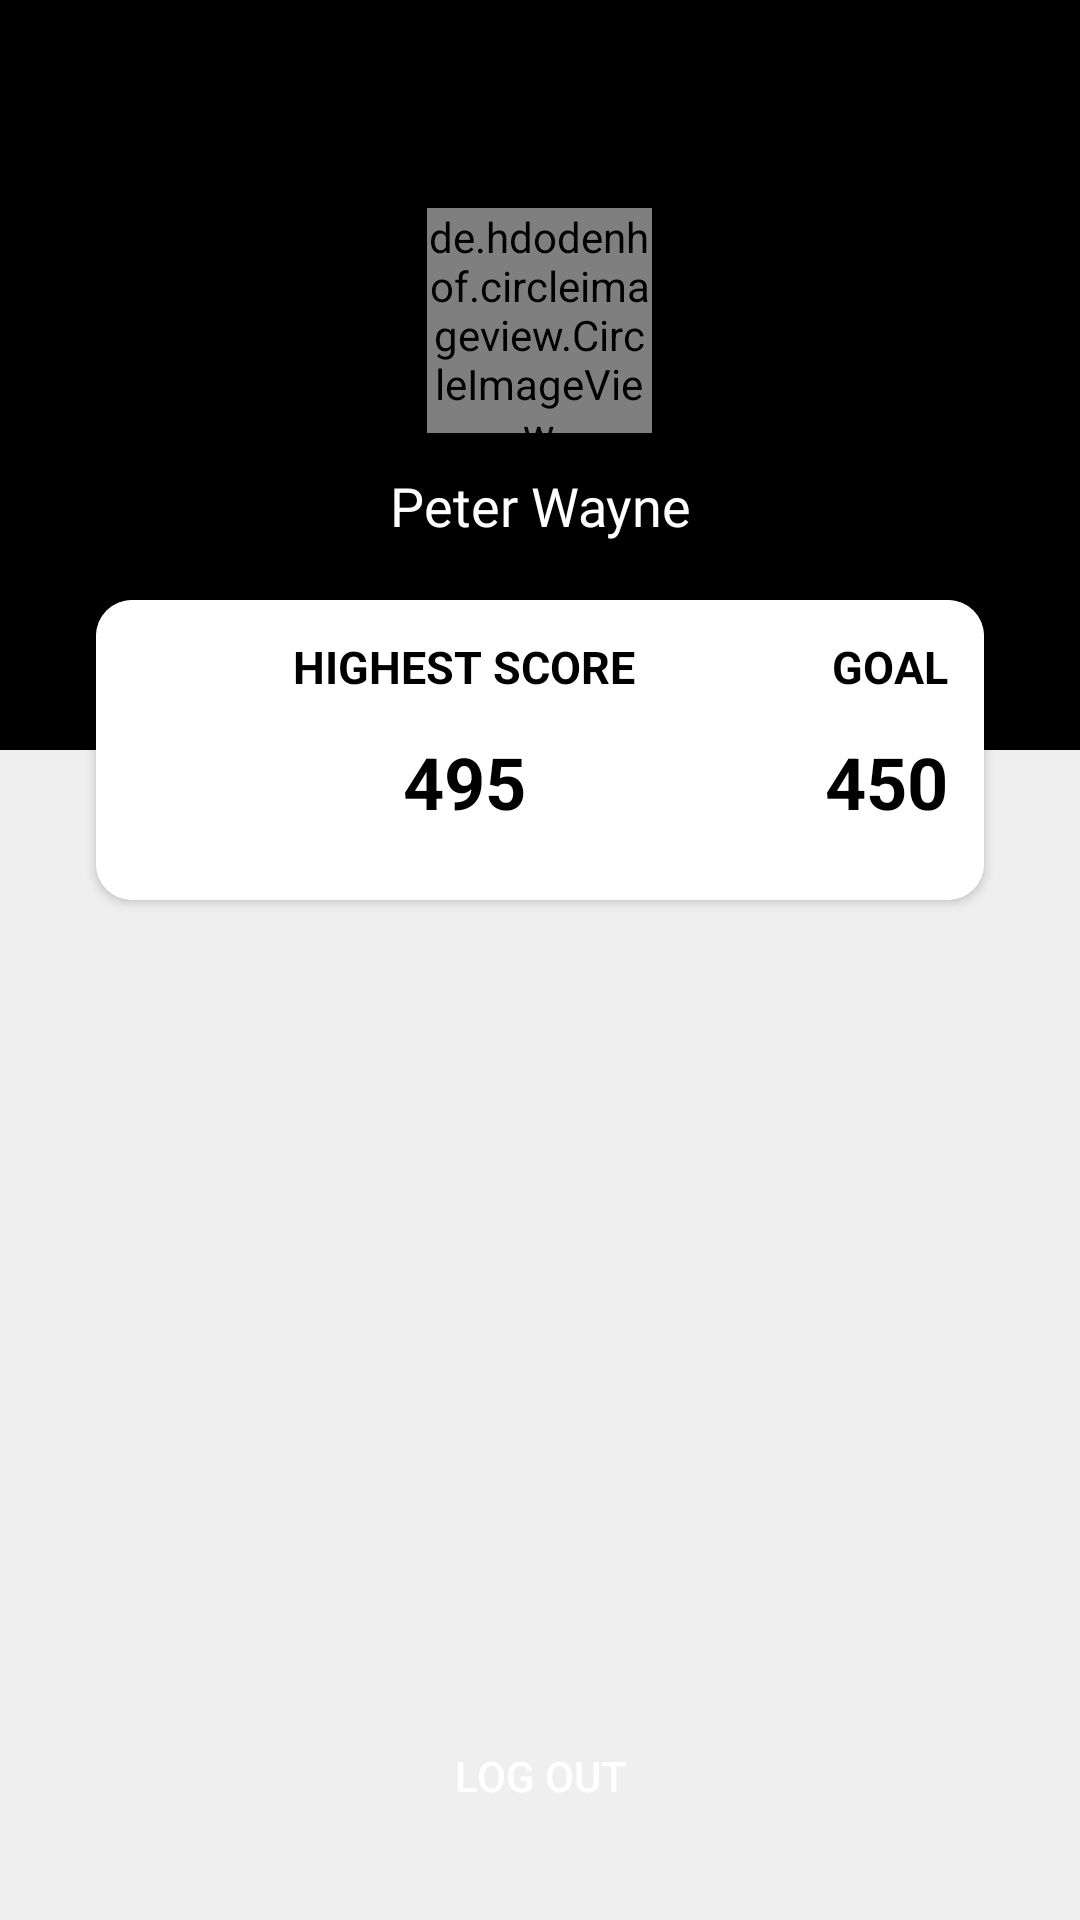

Here is an Android app screen rendered from its layout file. Give the layout XML and the strings, colors and styles it references.
<!-- AndroidManifest.xml: application theme Theme.900TOEIC -->
<!-- res/layout/fragment_account.xml -->
<?xml version="1.0" encoding="utf-8"?>
<RelativeLayout xmlns:android="http://schemas.android.com/apk/res/android"
    xmlns:tools="http://schemas.android.com/tools"
    android:layout_width="match_parent"
    android:layout_height="match_parent"
    xmlns:app="http://schemas.android.com/apk/res-auto"
    android:background="#EFEFEF"
    android:orientation="vertical"
    tools:context=".Fragment.AccountFragment">

    <LinearLayout
        android:layout_width="match_parent"
        android:layout_height="250dp"
        android:background="@color/black"
        android:gravity="center"
        android:orientation="vertical">

        <de.hdodenhof.circleimageview.CircleImageView
            android:id="@+id/img_avatar"
            android:layout_width="75dp"
            android:layout_height="75dp" />

        <TextView
            android:id="@+id/txt_fullName"
            android:layout_width="match_parent"
            android:layout_height="wrap_content"
            android:layout_marginTop="12dp"
            android:fontFamily="@font/cabin"
            android:text="Peter Wayne"
            android:textAlignment="center"
            android:textColor="@color/white"
            android:textSize="18sp" />
    </LinearLayout>

    <androidx.cardview.widget.CardView
        android:layout_width="match_parent"
        android:layout_height="100dp"
        android:layout_marginHorizontal="32dp"
        android:layout_marginTop="200dp"
        app:cardCornerRadius="12dp" >
        <RelativeLayout
            android:layout_width="match_parent"
            android:layout_height="match_parent"
            android:background="@color/white">

            <TextView
                android:id="@+id/highest"
                android:layout_width="wrap_content"
                android:layout_height="wrap_content"
                android:layout_alignParentStart="true"
                android:layout_alignParentTop="true"
                android:layout_marginTop="12dp"
                android:layout_toStartOf="@+id/goal"
                android:text="HIGHEST SCORE"
                android:textAlignment="center"
                android:textColor="@color/black"
                android:textSize="15sp"
                android:textStyle="bold" />

            <TextView
                android:id="@+id/goal"
                android:layout_width="wrap_content"
                android:layout_height="wrap_content"
                android:layout_alignParentTop="true"
                android:layout_alignParentEnd="true"
                android:layout_marginTop="12dp"
                android:layout_marginEnd="12dp"
                android:text="GOAL"
                android:textColor="@color/black"
                android:textSize="15sp"
                android:textStyle="bold" />

            <TextView
                android:id="@+id/txt_highestScore"
                android:layout_width="wrap_content"
                android:layout_height="wrap_content"
                android:layout_below="@+id/highest"
                android:layout_alignEnd="@+id/highest"
                android:layout_alignParentStart="true"

                android:layout_marginTop="12dp"
                android:text="495"
                android:textAlignment="center"
                android:textColor="@color/black"
                android:textSize="24sp"
                android:textStyle="bold" />

            <TextView
                android:id="@+id/txt_goal"
                android:layout_width="wrap_content"
                android:layout_height="wrap_content"
                android:layout_below="@+id/goal"
                android:layout_alignEnd="@+id/goal"
                android:layout_marginTop="12dp"
                android:layout_alignParentEnd="true"
                android:layout_marginEnd="12dp"
                android:text="450"
                android:textAlignment="center"
                android:textColor="@color/black"
                android:textSize="24sp"
                android:textStyle="bold" />
        </RelativeLayout>
    </androidx.cardview.widget.CardView>

   <androidx.appcompat.widget.AppCompatButton
       android:id="@+id/btn_log_out"
       android:layout_width="match_parent"
       android:layout_height="wrap_content"
       android:layout_alignParentBottom="true"
       android:background="@drawable/bg_button"
       android:layout_marginHorizontal="64dp"
       android:textColor="@color/white"
       android:text="@string/logout"
       android:layout_marginBottom="24dp" />
</RelativeLayout>
<!-- resources referenced by this layout -->
<resources>
  <color name="black">#FF000000</color>
  <color name="white">#FFFFFFFF</color>
  <string name="logout">Log out</string>
  <style name="Theme.900TOEIC" parent="Theme.MaterialComponents.DayNight.NoActionBar">
          
          <item name="colorPrimary">@color/primary</item>
          <item name="colorPrimaryVariant">@color/primaryVariant</item>
          <item name="colorOnPrimary">@color/white</item>
          
          <item name="colorSecondary">@color/teal_200</item>
          <item name="colorSecondaryVariant">@color/teal_700</item>
          <item name="colorOnSecondary">@color/black</item>
          
          <item name="android:statusBarColor" tools:targetApi="l">?attr/colorPrimaryVariant</item>
          
      </style>
  <color name="primary">#4fc3f7</color>
  <color name="primaryVariant">#0093c4</color>
  <color name="teal_200">#FF03DAC5</color>
  <color name="teal_700">#FF018786</color>
</resources>
